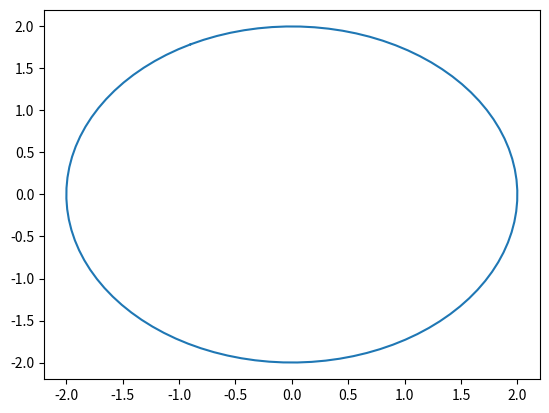

Write the Python code that produced this figure.
import matplotlib.pyplot as plt
import numpy as np

class bouy:
    def __init__(self, centerx, centery, heading, waypoints):
        self.centerx = centerx
        self.centery = centery
        self.heading = heading
        self.waypoints = waypoints
    
    def angle_from_center(self, radius):
        slices = (2 * np.pi)/self.waypoints
        self.waypoints_list = []
        for i in range(0,self.waypoints + 1):
            self.waypoints_list.append((slices*i))
        return self.waypoints_list
    
    def changing_angle(self,radius):
        self.waypoints_list = self.angle_from_center(radius)
        self.waypoints_90 = []
        self.waypoints_90 = list(self.waypoints_list)
        for i in range(0,self.waypoints + 1):
            self.waypoints_90[i] = self.waypoints_list[i] + 90
        return self.waypoints_90
    
    def translation(self,radius):
        angles = self.changing_angle(radius)
        self.coordinates_listx = []
        self.coordinates_listy = []
        self.coordinates_listx = list(self.waypoints_list)
        self.coordinates_listy = list(self.waypoints_list)
        for i in range(0,self.waypoints + 1):
            self.coordinates_listx[i] = radius * np.cos(angles[i])
            self.coordinates_listy[i] = radius * np.sin(angles[i])
        plt.plot(self.coordinates_listx, self.coordinates_listy)
        plt.show()
        



T1 = bouy(0,0,1,100)    
T1.translation(2)